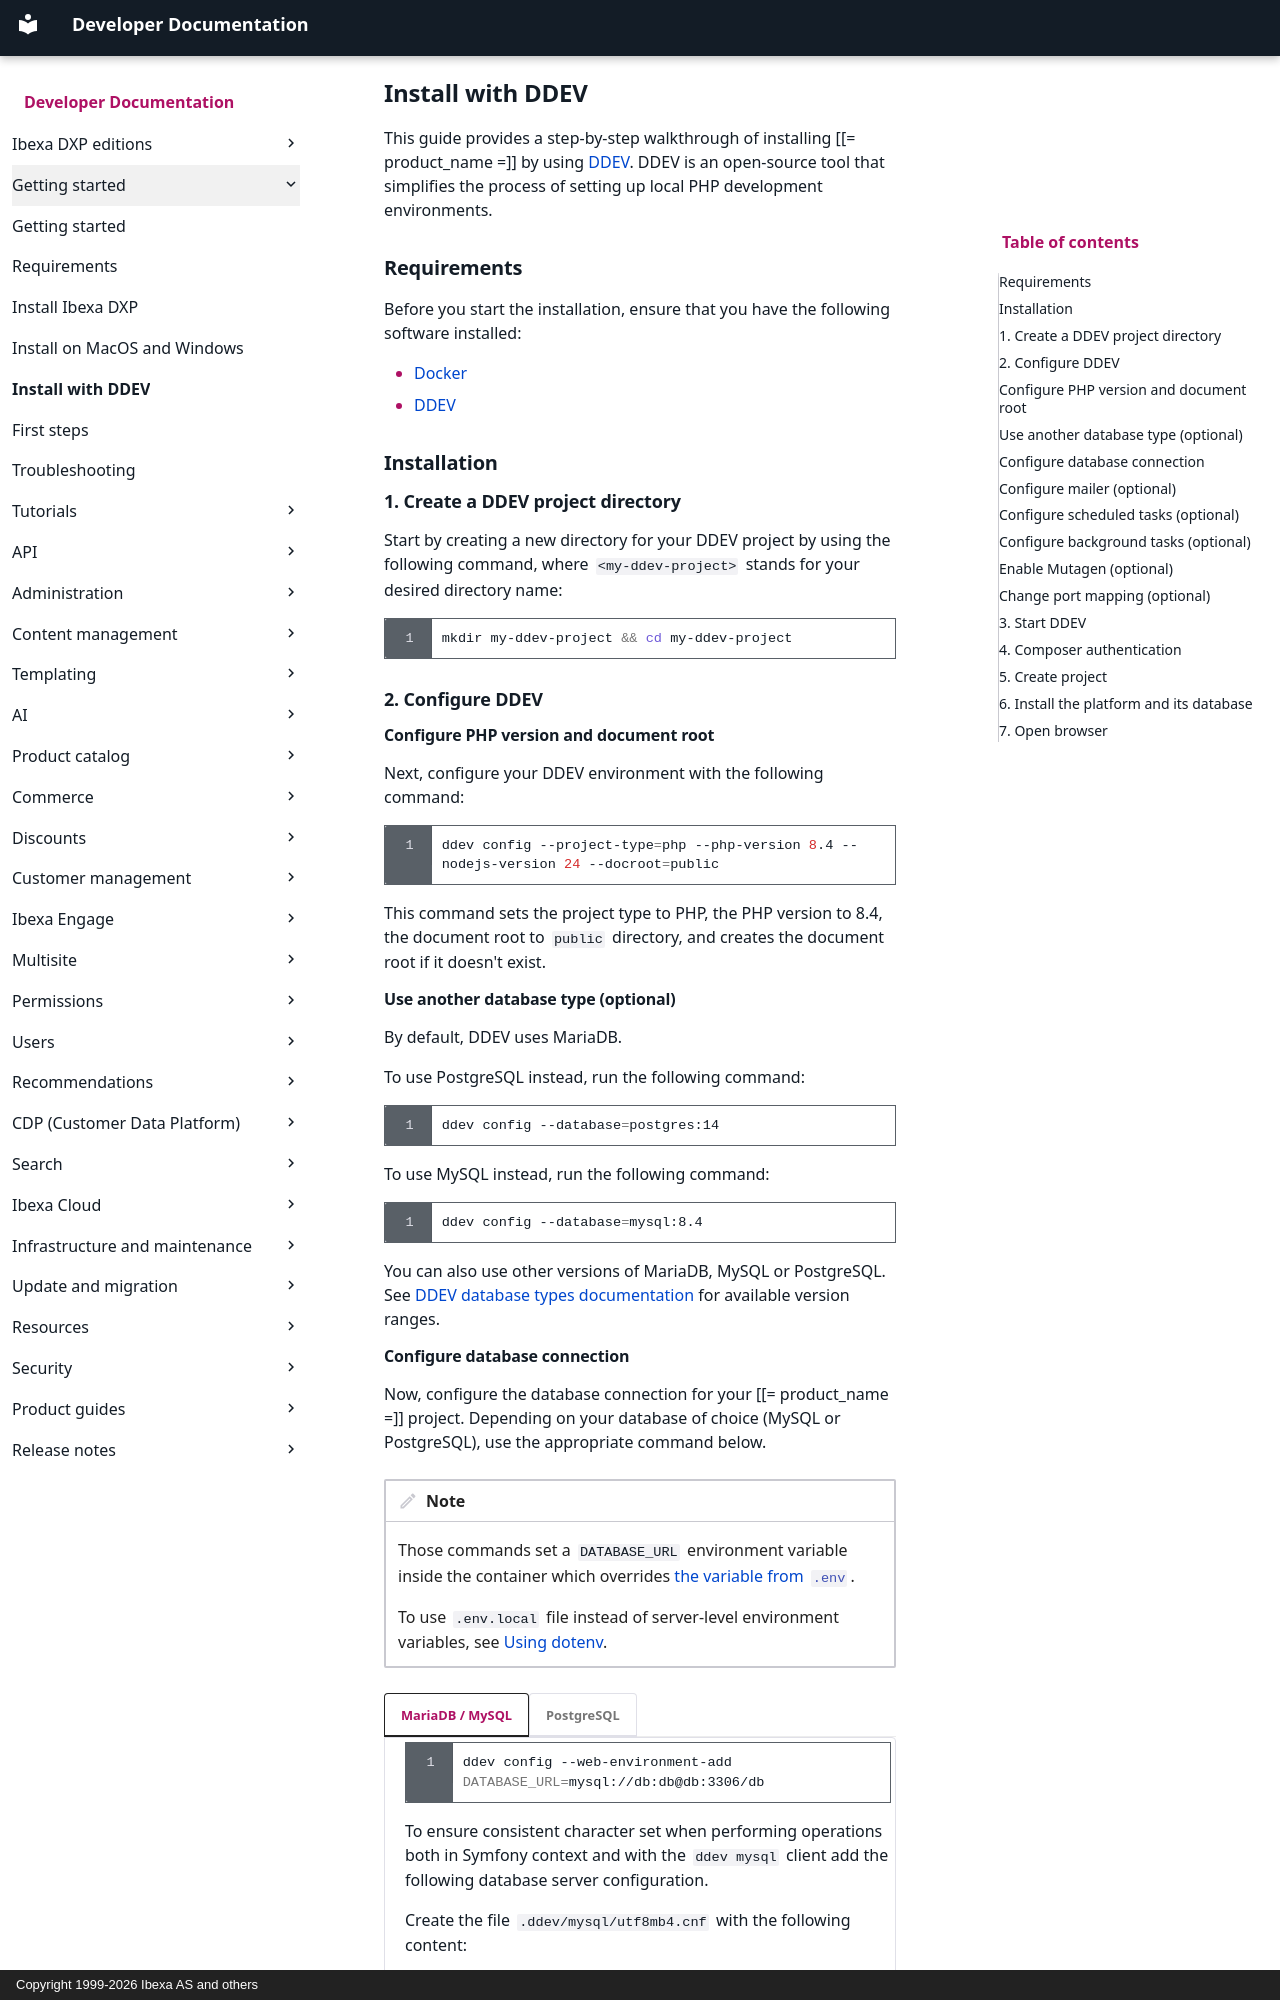

repository: ibexa/documentation-developer · page: getting_started/install_with_ddev/index.html · generator: mkdocs · copyright: Copyright 1999-2026 Ibexa AS and others

---
description: Install Ibexa DXP with Docker and DDEV to use it for development.
month_change: false
---

# Install with DDEV

This guide provides a step-by-step walkthrough of installing [[= product_name =]] by using [DDEV](https://ddev.com/).
DDEV is an open-source tool that simplifies the process of setting up local PHP development environments.

## Requirements

Before you start the installation, ensure that you have the following software installed:

- [Docker](https://docs.docker.com/get-started/get-docker/)
- [DDEV](https://docs.ddev.com/en/stable/users/install/ddev-installation/)

## Installation

### 1. Create a DDEV project directory

Start by creating a new directory for your DDEV project by using the following command, where `<my-ddev-project>` stands for your desired directory name:

```bash
mkdir my-ddev-project && cd my-ddev-project
```

### 2. Configure DDEV

#### Configure PHP version and document root

Next, configure your DDEV environment with the following command:

```bash
ddev config --project-type=php --php-version 8.4 --nodejs-version 24 --docroot=public
```

This command sets the project type to PHP, the PHP version to 8.4, the document root to `public` directory, and creates the document root if it doesn't exist.

#### Use another database type (optional)

By default, DDEV uses MariaDB.

To use PostgreSQL instead, run the following command:

```bash
ddev config --database=postgres:14
```

To use MySQL instead, run the following command:

```bash
ddev config --database=mysql:8.4
```

You can also use other versions of MariaDB, MySQL or PostgreSQL.
See [DDEV database types documentation](https://docs.ddev.com/en/stable/users/extend/database-types/) for available version ranges.

#### Configure database connection

Now, configure the database connection for your [[= product_name =]] project.
Depending on your database of choice (MySQL or PostgreSQL), use the appropriate command below.

!!! note

    Those commands set a `DATABASE_URL` environment variable inside the container which overrides [the variable from `.env`](install_ibexa_dxp.md#change-installation-parameters).

    To use `.env.local` file instead of server-level environment variables, see [Using dotenv](#using-dotenv).

=== "MariaDB / MySQL"

    ```bash
    ddev config --web-environment-add DATABASE_URL=mysql://db:db@db:3306/db
    ```

    To ensure consistent character set when performing operations both in Symfony context and with the `ddev mysql` client add the following database server configuration.

    Create the file `.ddev/mysql/utf8mb4.cnf` with the following content:

    ```cfg
    [mysqld]
    character-set-server = utf8mb4
    collation-server = utf8mb4_unicode_520_ci
    ```

=== "PostgreSQL"

    ```bash
    ddev config --web-environment-add DATABASE_URL=postgresql://db:db@db:5432/db
    ```
